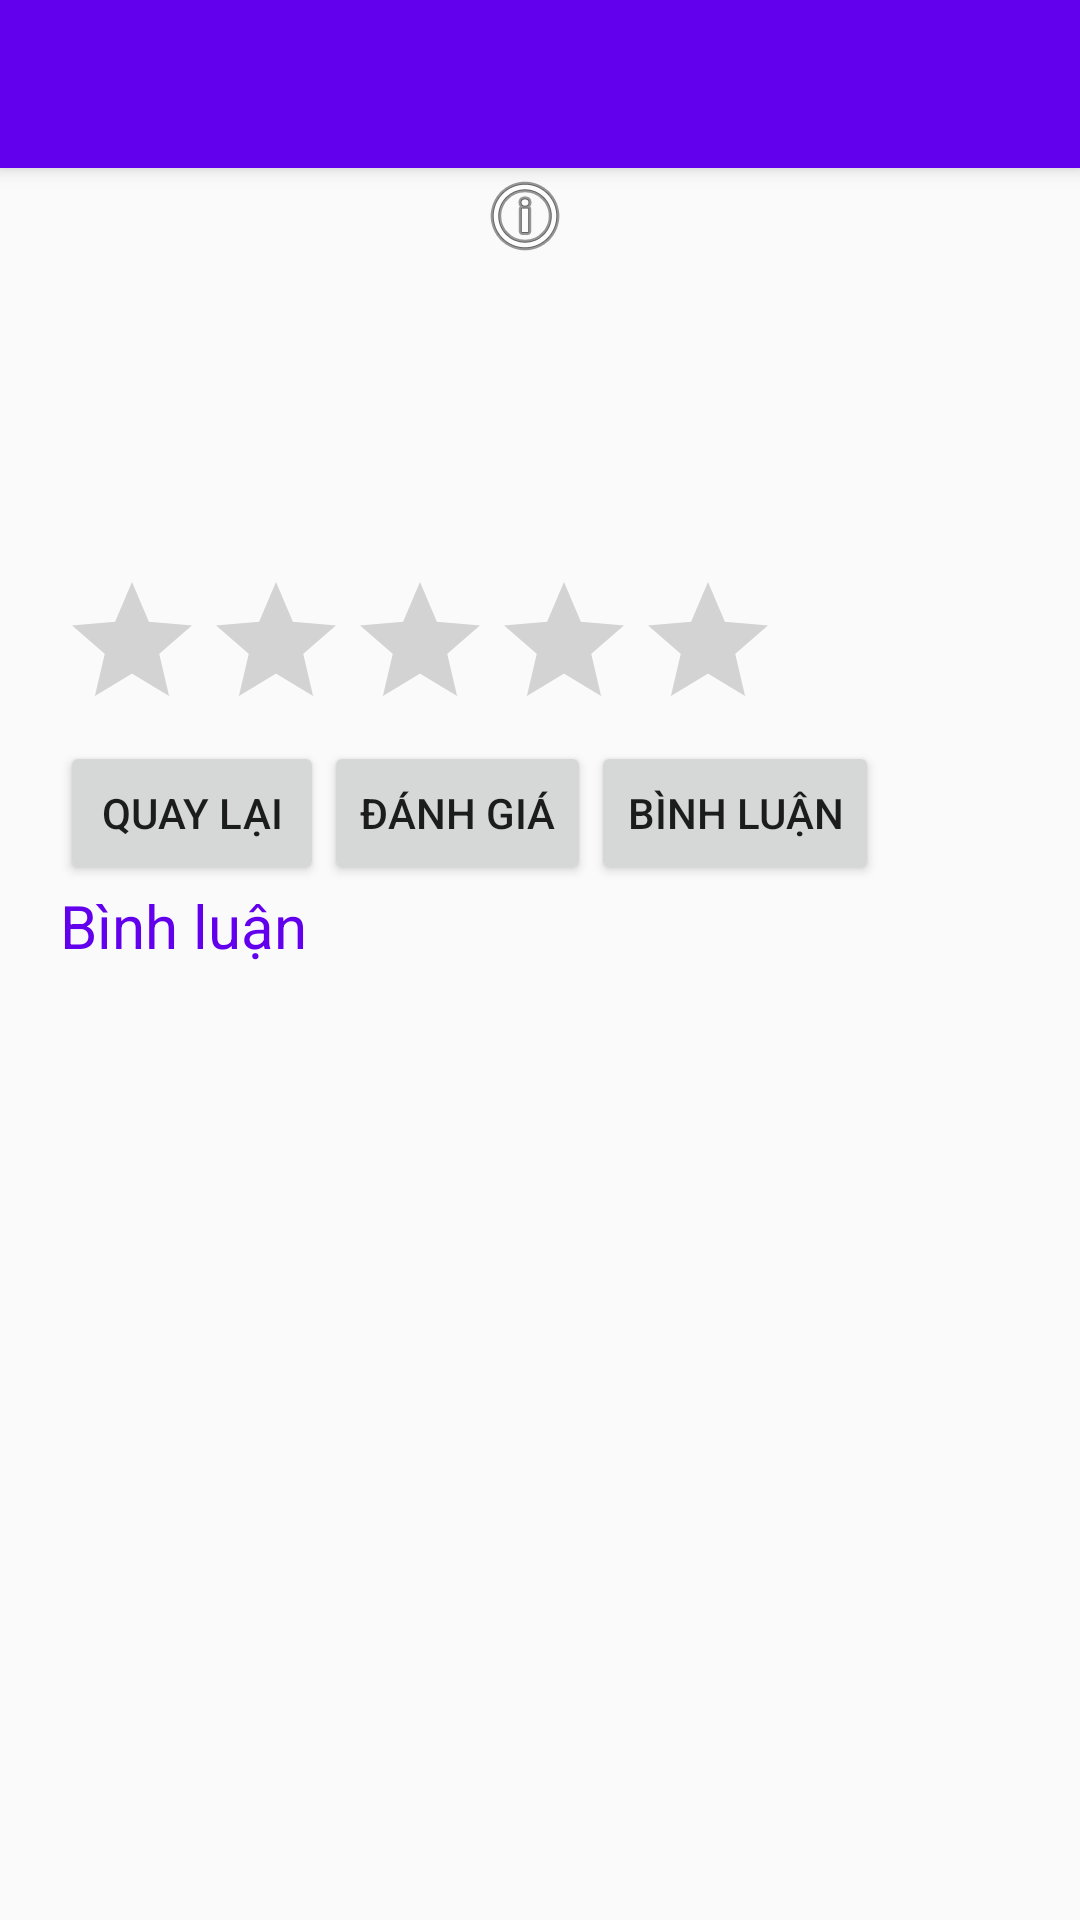

Layout XML and referenced resources for this Android screen:
<!-- AndroidManifest.xml: activity theme AppTheme.NoActionBar -->
<!-- res/layout/activity_food_detail.xml -->
<?xml version="1.0" encoding="utf-8"?>
<android.support.design.widget.CoordinatorLayout xmlns:android="http://schemas.android.com/apk/res/android"
    xmlns:app="http://schemas.android.com/apk/res-auto"
    xmlns:tools="http://schemas.android.com/tools"
    android:layout_width="match_parent"
    android:layout_height="match_parent"
    tools:context="com.example.thien.a123go.activity.FoodDetailActivity">

    <android.support.design.widget.AppBarLayout
        android:layout_width="match_parent"
        android:layout_height="wrap_content"
        android:theme="@style/AppTheme.AppBarOverlay">

        <android.support.v7.widget.Toolbar
            android:id="@+id/toolbar"
            android:layout_width="match_parent"
            android:layout_height="?attr/actionBarSize"
            android:background="?attr/colorPrimary"
            app:popupTheme="@style/AppTheme.PopupOverlay" />

    </android.support.design.widget.AppBarLayout>

    <include layout="@layout/content_food_detail" />

</android.support.design.widget.CoordinatorLayout>
<!-- res/layout/content_food_detail.xml (included above) -->
<?xml version="1.0" encoding="utf-8"?>
<android.support.constraint.ConstraintLayout xmlns:android="http://schemas.android.com/apk/res/android"
    xmlns:app="http://schemas.android.com/apk/res-auto"
    xmlns:tools="http://schemas.android.com/tools"
    android:layout_width="match_parent"
    android:layout_height="wrap_content"
    app:layout_behavior="@string/appbar_scrolling_view_behavior"
    tools:context="com.example.thien.a123go.activity.FoodDetailActivity"
    tools:showIn="@layout/activity_food_detail">

    <LinearLayout
        android:layout_width="match_parent"
        android:layout_height="wrap_content"
        android:layout_gravity="center"
        android:orientation="vertical"
        android:paddingLeft="20dp"
        android:paddingRight="20dp"
        android:layout_alignParentTop="true"
        android:layout_alignParentLeft="true"
        android:layout_alignParentStart="true"
        android:weightSum="1"
        tools:layout_editor_absoluteY="8dp"
        tools:layout_editor_absoluteX="8dp">

        <ImageView
            android:id="@+id/foodImage"
            android:layout_width="wrap_content"
            android:layout_height="wrap_content"
            android:layout_centerInParent="true"
            android:layout_marginRight="5dp"
            android:adjustViewBounds="false"
            android:contentDescription="icon"
            android:layout_gravity="center"
            android:src="@android:drawable/ic_menu_info_details" />

        <TextView
            android:id="@+id/foodName"
            android:layout_width="match_parent"
            android:layout_height="wrap_content"
            android:layout_centerInParent="true"
            android:fontFamily="serif"
            android:textAlignment="center"
            android:textColor="@color/colorPrimary"
            android:textSize="20sp" />

        <TextView
            android:id="@+id/foodPrice"
            android:layout_width="match_parent"
            android:layout_height="wrap_content"/>

        <TextView
            android:id="@+id/foodDiscount"
            android:layout_width="match_parent"
            android:layout_height="wrap_content"/>

        <TextView
            android:id="@+id/foodDescription"
            android:layout_width="match_parent"
            android:layout_height="wrap_content"/>

        <TextView
            android:id="@+id/foodRatingCount"
            android:layout_width="match_parent"
            android:layout_height="wrap_content"/>

        <RatingBar
            android:id="@+id/foodRating"
            android:layout_width="wrap_content"
            android:layout_height="wrap_content"
            android:numStars="5"
            android:stepSize="0.5"
            android:isIndicator="true"/>

        <LinearLayout
            android:layout_width="match_parent"
            android:layout_height="wrap_content" >

            <Button
                android:id="@+id/btnBack"
                android:layout_width="wrap_content"
                android:layout_height="wrap_content"
                android:text="@string/btn_back" />

            <Button
                android:id="@+id/btnRating"
                android:layout_width="wrap_content"
                android:layout_height="wrap_content"
                android:text="@string/btn_rating" />

            <Button
                android:id="@+id/btnComment"
                android:layout_width="wrap_content"
                android:layout_height="wrap_content"
                android:text="@string/btn_comment" />

        </LinearLayout>

        <TextView
            android:layout_width="match_parent"
            android:layout_height="wrap_content"
            android:textColor="@color/colorPrimary"
            android:textSize="20sp"
            android:text="@string/comment_title"/>

        <ListView
            style="@style/Widget.AppCompat.ListView"
            android:id="@+id/list_view"
            android:layout_width="match_parent"
            android:layout_height="wrap_content"
            android:headerDividersEnabled="false" />
    </LinearLayout>

</android.support.constraint.ConstraintLayout>
<!-- resources referenced by this layout -->
<resources>
  <string name="btn_back">Quay lại</string>
  <string name="btn_comment">Bình luận</string>
  <string name="btn_rating">Đánh giá</string>
  <string name="comment_title">Bình luận</string>
  <style name="AppTheme.AppBarOverlay" parent="ThemeOverlay.AppCompat.Dark.ActionBar" />
  <style name="AppTheme.PopupOverlay" parent="ThemeOverlay.AppCompat.Light" />
  <style name="AppTheme.NoActionBar">
          <item name="windowActionBar">false</item>
          <item name="windowNoTitle">true</item>
      </style>
  <!-- not gathered from this repository: default colours our renderer supplied (Android Studio template values) -->
  <color name="colorPrimary">#FF6200EE</color>
</resources>
